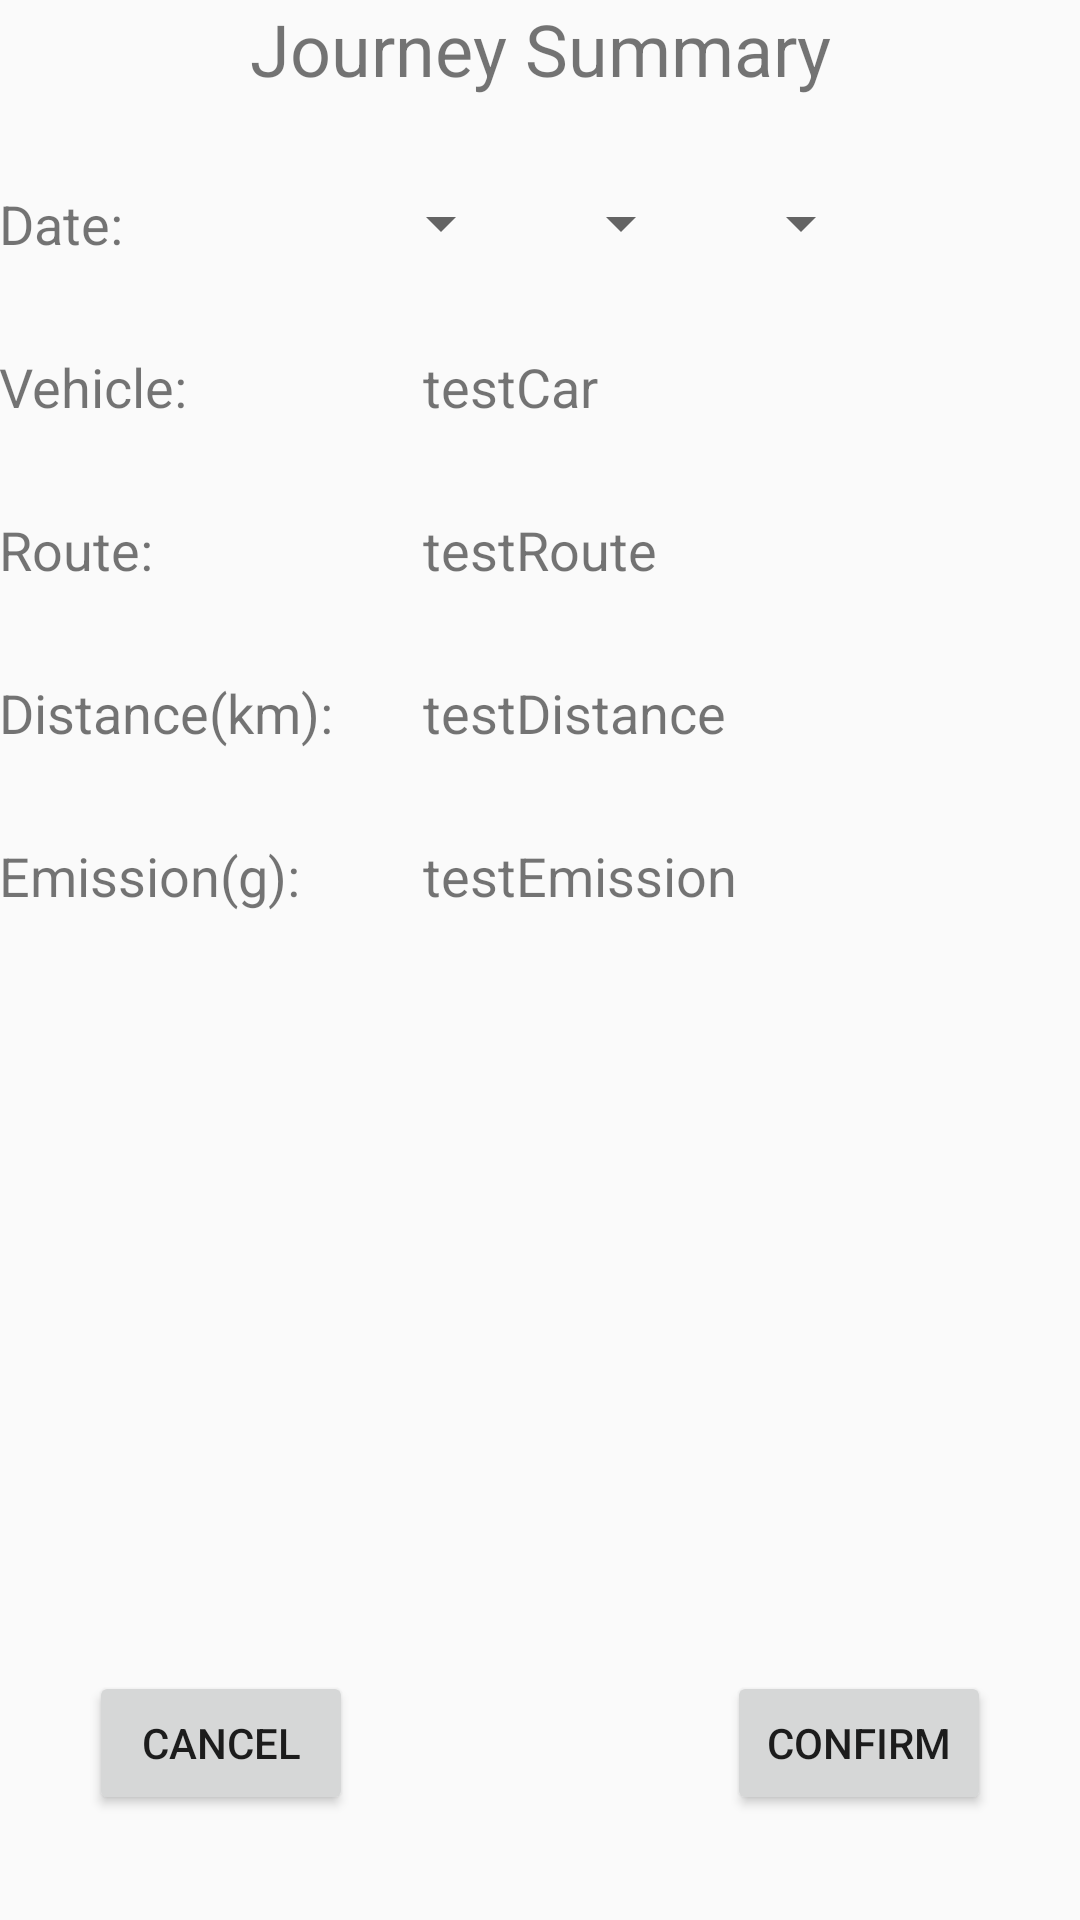

This screen was rendered from an Android layout file. Write that file and the resources it references.
<!-- AndroidManifest.xml: application theme AppTheme.NoActionBar -->
<!-- res/layout/activity_journey_information.xml -->
<?xml version="1.0" encoding="utf-8"?>
<RelativeLayout xmlns:android="http://schemas.android.com/apk/res/android"
    xmlns:tools="http://schemas.android.com/tools"
    android:id="@+id/activity_jtest"
    android:layout_width="match_parent"
    android:layout_height="match_parent"
    android:paddingBottom="@dimen/activity_vertical_margin"
    android:paddingLeft="@dimen/activity_horizontal_margin"
    android:paddingRight="@dimen/activity_horizontal_margin"
    android:paddingTop="@dimen/activity_vertical_margin"
    tools:context="ca.cmpt276.carbonTracker.UI.JourneyInformationActivity">

    <Button
        android:id="@+id/cancel"
        android:layout_width="wrap_content"
        android:layout_height="wrap_content"
        android:layout_alignBaseline="@+id/confirm"
        android:layout_alignBottom="@+id/confirm"
        android:layout_alignParentLeft="true"
        android:layout_alignParentStart="true"
        android:layout_marginLeft="30dp"
        android:text="@string/cancel2" />

    <TextView
        android:id="@+id/journeySum"
        android:layout_width="match_parent"
        android:layout_height="wrap_content"
        android:text="@string/journey_summary"
        android:textAlignment="center"
        android:textSize="24sp" />

    <Button
        android:id="@+id/confirm"
        android:layout_width="wrap_content"
        android:layout_height="wrap_content"
        android:layout_alignParentBottom="true"
        android:layout_alignParentEnd="true"
        android:layout_alignParentRight="true"
        android:layout_marginBottom="35dp"
        android:layout_marginRight="30dp"
        android:text="@string/confirm" />

    <TableLayout
        android:layout_width="match_parent"
        android:layout_height="match_parent"
        android:layout_below="@+id/journeySum"
        android:layout_alignParentLeft="true"
        android:layout_alignParentStart="true">

        <TableRow
            android:layout_width="match_parent"
            android:layout_height="match_parent"
            android:layout_marginBottom="30dp"
            android:layout_marginTop="30dp">

            <TextView
                android:id="@+id/date"
                android:layout_width="wrap_content"
                android:layout_height="wrap_content"
                android:layout_alignParentLeft="true"
                android:layout_alignParentStart="true"
                android:layout_below="@+id/journeySum"
                android:text="@string/date"
                android:textSize="18sp" />

            <TableLayout
                android:layout_width="match_parent"
                android:layout_height="match_parent">

                <TableRow
                    android:layout_width="match_parent"
                    android:layout_height="match_parent">

                    <Spinner
                        android:id="@+id/spinnerYear"
                        android:layout_width="wrap_content"
                        android:layout_height="wrap_content"
                        android:dropDownWidth="60dp"
                        android:minWidth="60dp" />

                    <Spinner
                        android:id="@+id/spinnerMonth"
                        android:layout_width="wrap_content"
                        android:layout_height="wrap_content"
                        android:dropDownWidth="60dp"
                        android:minWidth="60dp" />

                    <Spinner
                        android:id="@+id/spinnerDay"
                        android:layout_width="wrap_content"
                        android:layout_height="wrap_content"
                        android:dropDownWidth="60dp"
                        android:minWidth="60dp" />
                </TableRow>

            </TableLayout>

        </TableRow>

        <TableRow
            android:layout_width="match_parent"
            android:layout_height="match_parent"
            android:layout_marginBottom="30dp">

            <TextView
                android:id="@+id/car"
                android:layout_width="wrap_content"
                android:layout_height="wrap_content"
                android:layout_alignLeft="@+id/route"
                android:layout_alignStart="@+id/route"
                android:layout_below="@+id/date"
                android:text="@string/vehicle"
                android:textSize="18sp" />

            <TextView
                android:id="@+id/vehicle_entry"
                android:layout_width="wrap_content"
                android:layout_height="wrap_content"
                android:layout_alignBaseline="@+id/car"
                android:layout_alignBottom="@+id/car"
                android:layout_marginLeft="30dp"
                android:layout_toEndOf="@+id/distance"
                android:layout_toRightOf="@+id/distance"
                android:text="@string/testcar"
                android:textSize="18sp" />
        </TableRow>

        <TableRow
            android:layout_width="match_parent"
            android:layout_height="match_parent"
            android:layout_marginBottom="30dp">

            <TextView
                android:id="@+id/route"
                android:layout_width="wrap_content"
                android:layout_height="wrap_content"
                android:layout_alignLeft="@+id/date"
                android:layout_alignStart="@+id/date"
                android:layout_below="@+id/car"
                android:text="@string/route"
                android:textSize="18sp" />

            <TextView
                android:id="@+id/route_entry"
                android:layout_width="wrap_content"
                android:layout_height="wrap_content"
                android:layout_above="@+id/distance"
                android:layout_alignLeft="@+id/vehicle_entry"
                android:layout_alignStart="@+id/vehicle_entry"
                android:layout_marginLeft="30dp"
                android:text="@string/testroute"
                android:textSize="18sp" />
        </TableRow>

        <TableRow
            android:layout_width="match_parent"
            android:layout_height="match_parent"
            android:layout_marginBottom="30dp">

            <TextView
                android:id="@+id/distance"
                android:layout_width="wrap_content"
                android:layout_height="wrap_content"
                android:layout_alignLeft="@+id/route"
                android:layout_alignStart="@+id/route"
                android:layout_below="@+id/route"
                android:text="@string/distance_km"
                android:textSize="18sp" />

            <TextView
                android:id="@+id/distance_entry"
                android:layout_width="wrap_content"
                android:layout_height="wrap_content"
                android:layout_alignBaseline="@+id/distance"
                android:layout_alignBottom="@+id/distance"
                android:layout_alignLeft="@+id/route_entry"
                android:layout_alignStart="@+id/route_entry"
                android:layout_marginLeft="30dp"
                android:text="@string/testdistance"
                android:textSize="18sp" />

        </TableRow>

        <TableRow
            android:layout_width="match_parent"
            android:layout_height="match_parent" >

            <TextView
                android:id="@+id/emission"
                android:layout_width="wrap_content"
                android:layout_height="wrap_content"
                android:layout_alignLeft="@+id/distance"
                android:layout_alignStart="@+id/distance"
                android:layout_below="@+id/distance"
                android:text="@string/emission_g"
                android:textSize="18sp" />

            <TextView
                android:id="@+id/emission_entry"
                android:layout_width="wrap_content"
                android:layout_height="wrap_content"
                android:layout_alignBottom="@+id/emission"
                android:layout_alignLeft="@+id/distance_entry"
                android:layout_alignStart="@+id/distance_entry"
                android:layout_marginLeft="30dp"
                android:text="@string/testemission"
                android:textSize="18sp" />
        </TableRow>
    </TableLayout>

</RelativeLayout>
<!-- resources referenced by this layout -->
<resources>
  <string name="cancel2">Cancel</string>
  <string name="confirm">Confirm</string>
  <string name="date">Date:</string>
  <string name="distance_km">Distance(km):</string>
  <string name="emission_g">Emission(g):</string>
  <string name="journey_summary">Journey Summary</string>
  <string name="route">Route:</string>
  <string name="testcar">testCar</string>
  <string name="testdistance">testDistance</string>
  <string name="testemission">testEmission</string>
  <string name="testroute">testRoute</string>
  <string name="vehicle">Vehicle:</string>
  <style name="AppTheme.NoActionBar">
          <item name="windowActionBar">false</item>
          <item name="windowNoTitle">true</item>
      </style>
</resources>
